The GitHub repository natalio123/AstroPlanetClassifier contains a labelled image folder "dataset" with 7 categories: Jupiter, Mars, merkurius, neptunus, Saturn, Uranus, Venus. Examples follow, each with its label.

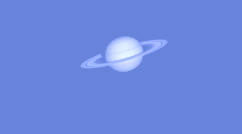
Label: Saturn

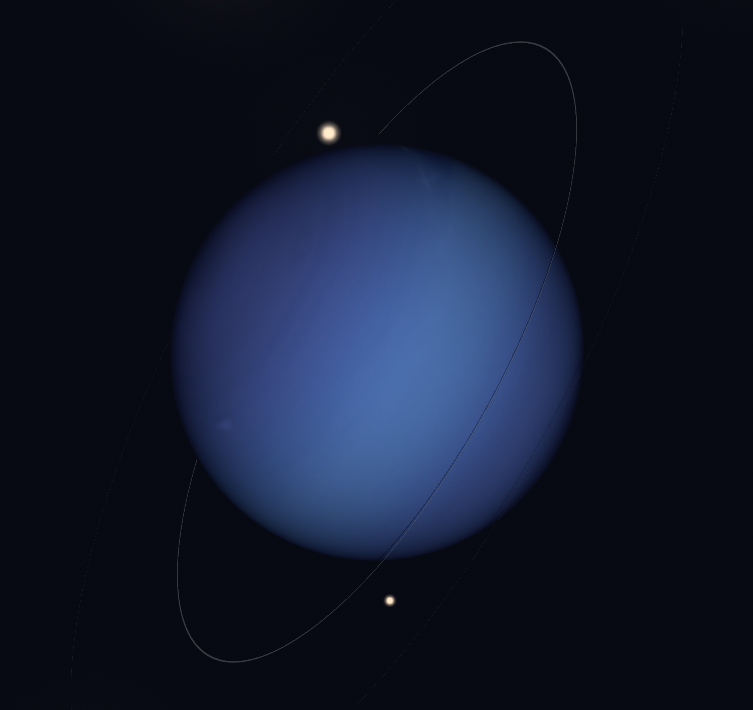
Label: neptunus

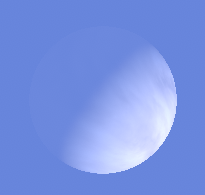
Label: Venus

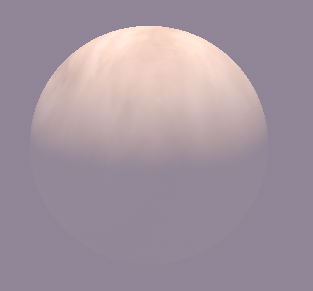
Label: Venus

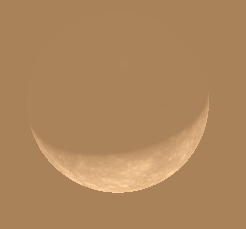
Label: merkurius

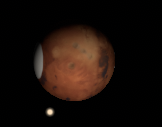
Label: Mars
